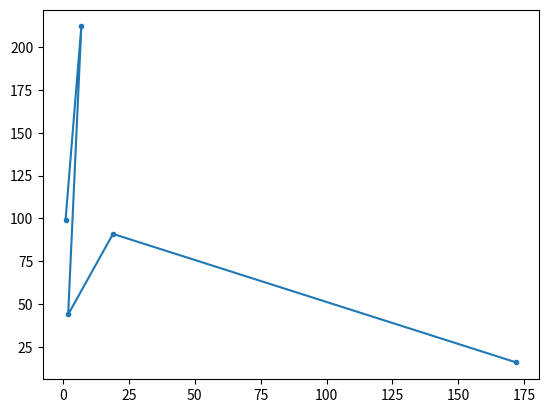

This figure's Python source:
import matplotlib.pyplot as plt
x = [1,7,2,19,172]
y = [99,212,44,91,16]
plt.plot(x,y,".-")
plt.show()
